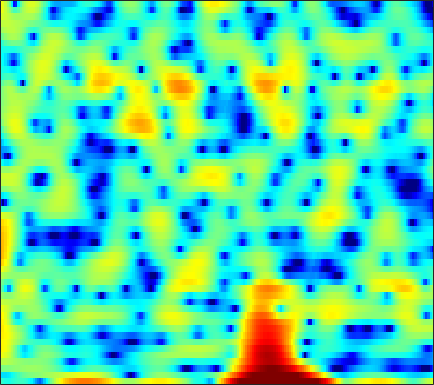

Values plotted in this chart, from the file beside it:
-2.8504, -3.5142, -4.1233, -4.3444, -4.2456, -3.8701, -3.4259, -3.1446, -2.8674, -2.7767, -2.9023, -3.1547, -3.7223, -4.5956, -5.4866, -7.0746, -9.1461, -10.814, -11.918, -10.253, -7.3539, -5.2812, -2.8556, -0.77843
-6.435, -6.585, -6.625, -6.333, -5.879, -5.047, -4.107, -3.418, -2.582, -1.871, -1.29, -0.935, -0.556, -0.2708, -0.105, 0.07121, 0.219, 0.3241, 0.4715, 0.6359, 0.8275, 0.989, 1.226, 1.486
-0.3872, -0.2801, -0.1448, -0.009724, 0.09403, 0.2388, 0.3895, 0.5028, 0.6478, 0.7787, 0.8922, 0.965, 1.039, 1.082, 1.093, 1.075, 1.021, 0.9566, 0.8355, 0.6714, 0.4587, 0.2636, -0.04978, -0.4339
2.324, 2.26, 2.13, 1.95, 1.785, 1.536, 1.267, 1.062, 0.7975, 0.5615, 0.3708, 0.2665, 0.1809, 0.1504, 0.156, 0.1835, 0.2113, 0.2167, 0.1817, 0.08112, -0.1065, -0.3162, -0.7015, -1.227
4.569, 4.333, 3.871, 3.225, 2.609, 1.599, 0.3587, -0.7336, -2.384, -4.13, -5.569, -6.044, -5.629, -4.474, -3.5, -2.307, -1.336, -0.7641, -0.1979, 0.1618, 0.3356, 0.3564, 0.2462, -0.006238
5.587, 5.324, 4.79, 4.035, 3.31, 2.115, 0.6346, -0.6809, -2.707, -4.94, -6.834, -7.38, -6.679, -5.219, -4.135, -2.911, -1.981, -1.464, -0.9785, -0.6965, -0.5903, -0.607, -0.7498, -1.027
5.511, 5.305, 4.898, 4.353, 3.857, 3.095, 2.244, 1.572, 0.6712, -0.1943, -0.9757, -1.48, -2.038, -2.462, -2.706, -2.959, -3.155, -3.277, -3.403, -3.499, -3.591, -3.682, -3.883, -4.213
5.843, 5.637, 5.252, 4.754, 4.313, 3.641, 2.887, 2.278, 1.42, 0.5103, -0.4617, -1.245, -2.386, -3.67, -4.738, -6.293, -7.875, -8.864, -9.501, -9.149, -8.204, -7.43, -6.562, -5.973
6.038, 5.723, 5.158, 4.453, 3.858, 3.007, 2.129, 1.477, 0.6364, -0.1707, -0.9899, -1.653, -2.693, -4.016, -5.277, -7.462, -10.37, -13, -15.02, -12.65, -9.509, -7.668, -5.883, -4.635
5.965, 5.386, 4.326, 2.914, 1.627, -0.371, -2.494, -3.828, -4.596, -4.138, -3.242, -2.647, -2.106, -1.884, -1.899, -2.099, -2.384, -2.568, -2.634, -2.515, -2.28, -2.055, -1.705, -1.369
5.683, 5.06, 3.914, 2.341, 0.8161, -1.75, -4.971, -7.369, -7.943, -5.562, -3.199, -1.903, -0.6895, 0.07991, 0.4435, 0.6889, 0.7241, 0.6436, 0.449, 0.1551, -0.2369, -0.5989, -1.116, -1.689
4.413, 4.08, 3.524, 2.841, 2.278, 1.539, 0.9277, 0.5963, 0.3573, 0.3603, 0.5373, 0.7178, 0.9282, 1.041, 1.045, 0.9419, 0.7003, 0.4108, -0.148, -0.8917, -1.799, -2.655, -4.087, -6.018
2.845, 2.685, 2.446, 2.226, 2.085, 1.935, 1.841, 1.818, 1.828, 1.841, 1.832, 1.803, 1.704, 1.506, 1.273, 0.8533, 0.315, -0.1565, -0.8993, -1.749, -2.7, -3.514, -4.739, -6.066
0.9935, 0.6937, 0.3224, 0.1704, 0.2672, 0.6327, 1.188, 1.648, 2.222, 2.679, 2.936, 2.992, 2.876, 2.547, 2.144, 1.403, 0.4436, -0.3605, -1.468, -2.541, -3.432, -3.873, -4.2, -4.341
-0.9765, -2.398, -5.533, -10.05, -10.01, -5.033, -1.249, 0.6941, 2.502, 3.668, 4.362, 4.592, 4.546, 4.119, 3.547, 2.395, 0.6804, -1.053, -4.162, -8.644, -13.18, -11.39, -7.142, -4.424
-0.1684, -0.8914, -2.128, -3.028, -2.93, -1.881, -0.4227, 0.6413, 1.812, 2.628, 3.123, 3.298, 3.278, 2.944, 2.496, 1.631, 0.4289, -0.7212, -2.458, -4.117, -5.136, -4.99, -4.028, -2.879
2.157, 1.814, 1.367, 0.9664, 0.7237, 0.5661, 0.526, 0.5418, 0.6235, 0.7438, 0.8259, 0.8666, 0.8742, 0.7878, 0.6403, 0.349, -0.009659, -0.3406, -0.817, -1.231, -1.503, -1.585, -1.635, -1.583
4.693, 4.164, 3.392, 2.501, 1.76, 0.7538, -0.2124, -0.8679, -1.548, -1.869, -1.837, -1.657, -1.314, -0.9345, -0.6977, -0.4897, -0.3681, -0.3268, -0.3651, -0.46, -0.5942, -0.7377, -0.9526, -1.165
7.228, 6.465, 5.199, 3.656, 2.257, -0.04858, -2.95, -5.61, -9.506, -10.66, -8.114, -6.127, -4.16, -2.797, -2.052, -1.326, -0.8901, -0.6727, -0.4918, -0.4675, -0.5901, -0.7726, -1.078, -1.54
8.382, 7.565, 6.214, 4.571, 3.092, 0.7252, -2.068, -4.384, -7.305, -8.417, -7.58, -6.604, -5.426, -4.578, -4.109, -3.605, -3.232, -3.062, -2.913, -2.9, -3.014, -3.168, -3.543, -4.141
8.365, 7.683, 6.579, 5.23, 4.111, 2.47, 0.7012, -0.6231, -2.33, -3.893, -5.242, -6.167, -7.251, -8.053, -8.423, -8.57, -8.269, -7.953, -7.641, -7.443, -7.449, -7.588, -8.018, -8.497
8.27, 7.721, 6.81, 5.68, 4.726, 3.292, 1.67, 0.3507, -1.565, -3.755, -6.267, -8.498, -12.35, -17.68, -22.07, -19.75, -15.66, -13.67, -12.16, -11.56, -11.7, -12.24, -13.2, -14.21
8.008, 7.542, 6.75, 5.773, 4.883, 3.556, 2.025, 0.7398, -1.125, -3.228, -5.555, -7.434, -10.12, -12.56, -13.81, -14.14, -13.3, -12.73, -12.2, -12.28, -13.15, -14.39, -17.19, -22.82
7.572, 7.173, 6.475, 5.591, 4.795, 3.562, 2.136, 0.9318, -0.8243, -2.698, -4.617, -5.957, -7.491, -8.589, -9.014, -9.245, -9.128, -8.947, -8.884, -9.023, -9.386, -9.887, -10.91, -11.87
6.729, 6.402, 5.822, 5.08, 4.43, 3.335, 2.015, 0.8217, -1.092, -3.404, -6.284, -8.758, -11.89, -12.6, -11.22, -8.967, -7.238, -6.186, -5.196, -4.57, -4.186, -4.078, -4, -4.058
3.824, 3.579, 3.246, 2.881, 2.558, 1.981, 1.177, 0.3764, -1.052, -2.926, -5.412, -7.679, -10.62, -10.97, -9.196, -6.615, -4.5, -3.333, -2.077, -1.131, -0.4783, -0.1184, 0.2692, 0.5054
-2.929, -3.26, -3.06, -2.384, -1.847, -1.196, -0.8776, -0.8228, -1.012, -1.455, -2.005, -2.42, -2.776, -2.822, -2.607, -2.102, -1.444, -0.9067, -0.2412, 0.3675, 0.9141, 1.287, 1.671, 2.001
-15.09, -27.32, -14.93, -8.595, -5.898, -3.637, -2.212, -1.541, -0.9884, -0.7512, -0.6962, -0.7298, -0.8017, -0.8309, -0.8247, -0.6973, -0.5115, -0.2939, 0.05181, 0.4379, 0.8647, 1.196, 1.614, 2.001
-5.899, -6.058, -5.334, -4.088, -2.994, -1.756, -0.8338, -0.3579, 0.00657, 0.1272, 0.02665, -0.1356, -0.4758, -0.8539, -1.143, -1.439, -1.606, -1.625, -1.455, -1.074, -0.5579, -0.1127, 0.5511, 1.203
-0.285, -0.04038, 0.3113, 0.723, 1.015, 1.347, 1.538, 1.568, 1.394, 0.9935, 0.3267, -0.3227, -1.405, -2.681, -3.671, -4.995, -5.931, -6.337, -6.289, -5.64, -4.53, -3.553, -2.112, -0.742
2.325, 2.57, 2.797, 2.991, 3.055, 3.043, 2.891, 2.645, 2.125, 1.292, 0.1085, -1.097, -3.153, -5.945, -8.615, -13.36, -18.46, -19.51, -18.02, -16.24, -13.16, -10.2, -6.585, -3.759
2.859, 2.966, 3.104, 3.169, 3.204, 3.181, 3.044, 2.828, 2.368, 1.619, 0.5295, -0.5924, -2.527, -5.143, -7.568, -11.54, -15.35, -17.35, -18.81, -20.33, -16.4, -11.97, -7.38, -4.088
1.073, 0.9365, 0.8883, 0.917, 1.083, 1.389, 1.708, 1.896, 1.993, 1.877, 1.498, 1.026, 0.1583, -0.9482, -1.854, -3.11, -4.171, -4.825, -5.24, -4.998, -4.257, -3.379, -2.054, -0.7826
-4.182, -5.056, -6.148, -6.257, -5.546, -3.929, -2.206, -1.078, 0.07114, 0.8786, 1.34, 1.524, 1.527, 1.379, 1.165, 0.8939, 0.611, 0.4684, 0.3672, 0.4145, 0.6062, 0.8386, 1.136, 1.417
-9.788, -11.82, -17.25, -25.07, -16.04, -9.569, -5.72, -3.744, -1.753, -0.3726, 0.5948, 1.093, 1.547, 1.796, 1.886, 1.925, 1.904, 1.897, 1.881, 1.858, 1.879, 1.882, 1.877, 1.822
-9.844, -9.609, -9.205, -8.385, -7.4, -5.687, -3.906, -2.647, -1.262, -0.1706, 0.636, 1.065, 1.47, 1.687, 1.788, 1.803, 1.785, 1.73, 1.664, 1.611, 1.552, 1.502, 1.463, 1.39
-8.234, -6.954, -5.402, -4.06, -3.098, -1.906, -0.8413, -0.1427, 0.6092, 1.155, 1.476, 1.606, 1.601, 1.479, 1.319, 1.083, 0.8283, 0.6309, 0.3987, 0.2314, 0.1049, 0.0868, 0.1172, 0.2371
-5.541, -3.921, -2.163, -0.6217, 0.3034, 1.339, 2.093, 2.46, 2.743, 2.737, 2.462, 2.084, 1.378, 0.5308, -0.1674, -0.9811, -1.675, -2.041, -2.476, -2.929, -3.296, -3.454, -3.36, -2.726
-2.938, -1.23, 0.6441, 2.075, 2.9, 3.695, 4.16, 4.295, 4.149, 3.623, 2.676, 1.621, -0.2335, -2.728, -4.944, -7.754, -8.732, -8.261, -7.679, -8.089, -9.909, -12.71, -16.11, -11.18
-0.4916, 0.6598, 2.004, 3.017, 3.633, 4.162, 4.384, 4.362, 4.003, 3.259, 2.073, 0.8033, -1.456, -4.593, -7.857, -12.9, -13.43, -11.24, -9.202, -8.521, -8.889, -9.456, -9.605, -7.92
0.4525, 1.156, 1.964, 2.638, 3.047, 3.385, 3.504, 3.439, 3.122, 2.554, 1.716, 0.924, -0.3337, -1.756, -2.777, -3.956, -4.721, -4.93, -5.052, -5.004, -4.912, -4.729, -4.413, -3.839
0.2091, 0.7649, 1.437, 1.999, 2.287, 2.571, 2.69, 2.65, 2.479, 2.149, 1.672, 1.252, 0.5933, -0.1269, -0.632, -1.314, -1.916, -2.285, -2.68, -2.99, -3.163, -3.215, -3.103, -2.909
-0.3039, 0.3293, 1.058, 1.601, 1.895, 2.159, 2.269, 2.27, 2.177, 1.985, 1.729, 1.495, 1.141, 0.7523, 0.4003, -0.1119, -0.679, -1.191, -1.872, -2.584, -3.217, -3.596, -3.788, -3.63
-0.4662, 0.3395, 1.13, 1.676, 1.967, 2.106, 2.061, 1.962, 1.735, 1.528, 1.402, 1.348, 1.344, 1.32, 1.201, 0.9202, 0.3771, -0.2563, -1.459, -3.111, -5.277, -7.006, -8.546, -7.501
-0.5306, 0.3865, 1.288, 1.799, 1.904, 1.71, 1.142, 0.4745, -0.5729, -1.446, -1.628, -1.14, -0.06875, 0.9741, 1.61, 2.043, 1.971, 1.607, 0.521, -1.302, -4.176, -7.27, -10.92, -8.207
-2.238, -1.171, -0.2038, 0.2011, 0.1256, -0.3795, -1.53, -3.032, -6.197, -12.95, -22.13, -10.18, -4.157, -0.8709, 0.7249, 2.089, 2.799, 2.978, 2.826, 2.297, 1.553, 1.021, 0.47, 0.3525
-3.949, -3.178, -2.643, -2.475, -2.528, -2.884, -3.478, -4.025, -4.855, -5.423, -5.107, -4.122, -2.318, -0.4661, 0.6889, 1.95, 2.831, 3.228, 3.518, 3.524, 3.323, 3.073, 2.63, 2.058
-4.188, -4.257, -4.581, -5.12, -5.555, -6.072, -6.207, -5.907, -5.204, -4.175, -2.978, -2.02, -0.7297, 0.5022, 1.371, 2.334, 3.087, 3.519, 3.87, 4.005, 3.914, 3.68, 3.187, 2.411
-4.444, -5.146, -6.473, -8.542, -10.79, -14.91, -16.44, -13.15, -8.915, -5.85, -3.568, -2.213, -0.7045, 0.5387, 1.35, 2.235, 2.937, 3.367, 3.755, 3.978, 3.996, 3.86, 3.484, 2.848
-4.737, -5.29, -6.294, -7.771, -9.255, -11.24, -11.6, -10.18, -7.632, -5.351, -3.548, -2.455, -1.252, -0.2673, 0.3523, 1.108, 1.779, 2.206, 2.719, 3.097, 3.325, 3.393, 3.301, 3.018
-4.879, -4.531, -4.32, -4.317, -4.361, -4.397, -4.248, -3.991, -3.495, -2.974, -2.531, -2.256, -1.991, -1.763, -1.538, -1.086, -0.4386, 0.136, 0.9455, 1.681, 2.285, 2.625, 2.909, 3
-4.206, -3.005, -1.927, -1.248, -0.9088, -0.6321, -0.5199, -0.5461, -0.7011, -1.058, -1.672, -2.36, -3.609, -5.149, -6.163, -6.487, -5.112, -3.532, -1.572, 0.04577, 1.257, 1.921, 2.557, 2.921
-1.224, -0.3508, 0.5652, 1.188, 1.476, 1.671, 1.645, 1.487, 1.046, 0.3136, -0.8111, -2.023, -4.321, -7.967, -12.27, -16.84, -9.884, -6.301, -3.15, -1.109, 0.2665, 0.9858, 1.632, 2.004
1.208, 1.595, 2.006, 2.291, 2.405, 2.427, 2.304, 2.118, 1.717, 1.129, 0.3376, -0.3854, -1.482, -2.584, -3.26, -3.656, -3.375, -2.844, -2.067, -1.391, -0.9003, -0.6544, -0.494, -0.4479
2.466, 2.585, 2.646, 2.619, 2.56, 2.421, 2.24, 2.075, 1.837, 1.555, 1.223, 0.9499, 0.541, 0.1245, -0.1865, -0.5374, -0.8466, -1.069, -1.413, -1.839, -2.397, -2.887, -3.561, -4.16
3.488, 3.337, 3.009, 2.555, 2.18, 1.717, 1.385, 1.261, 1.274, 1.428, 1.615, 1.72, 1.769, 1.675, 1.517, 1.159, 0.619, 0.05475, -0.8987, -2.166, -3.828, -5.396, -7.901, -10.62
4.527, 4.023, 3.058, 1.73, 0.5036, -1.246, -2.5, -2.535, -1.48, 0.008527, 1.312, 2.05, 2.721, 3.04, 3.071, 2.813, 2.237, 1.581, 0.3954, -1.231, -3.382, -5.426, -9.002, -13.99
4.703, 4.026, 2.684, 0.6814, -1.471, -5.981, -15.35, -14.45, -5.813, -1.671, 0.7736, 2.001, 3.058, 3.619, 3.746, 3.594, 3.083, 2.492, 1.392, -0.04143, -1.765, -3.209, -5.194, -7.025
